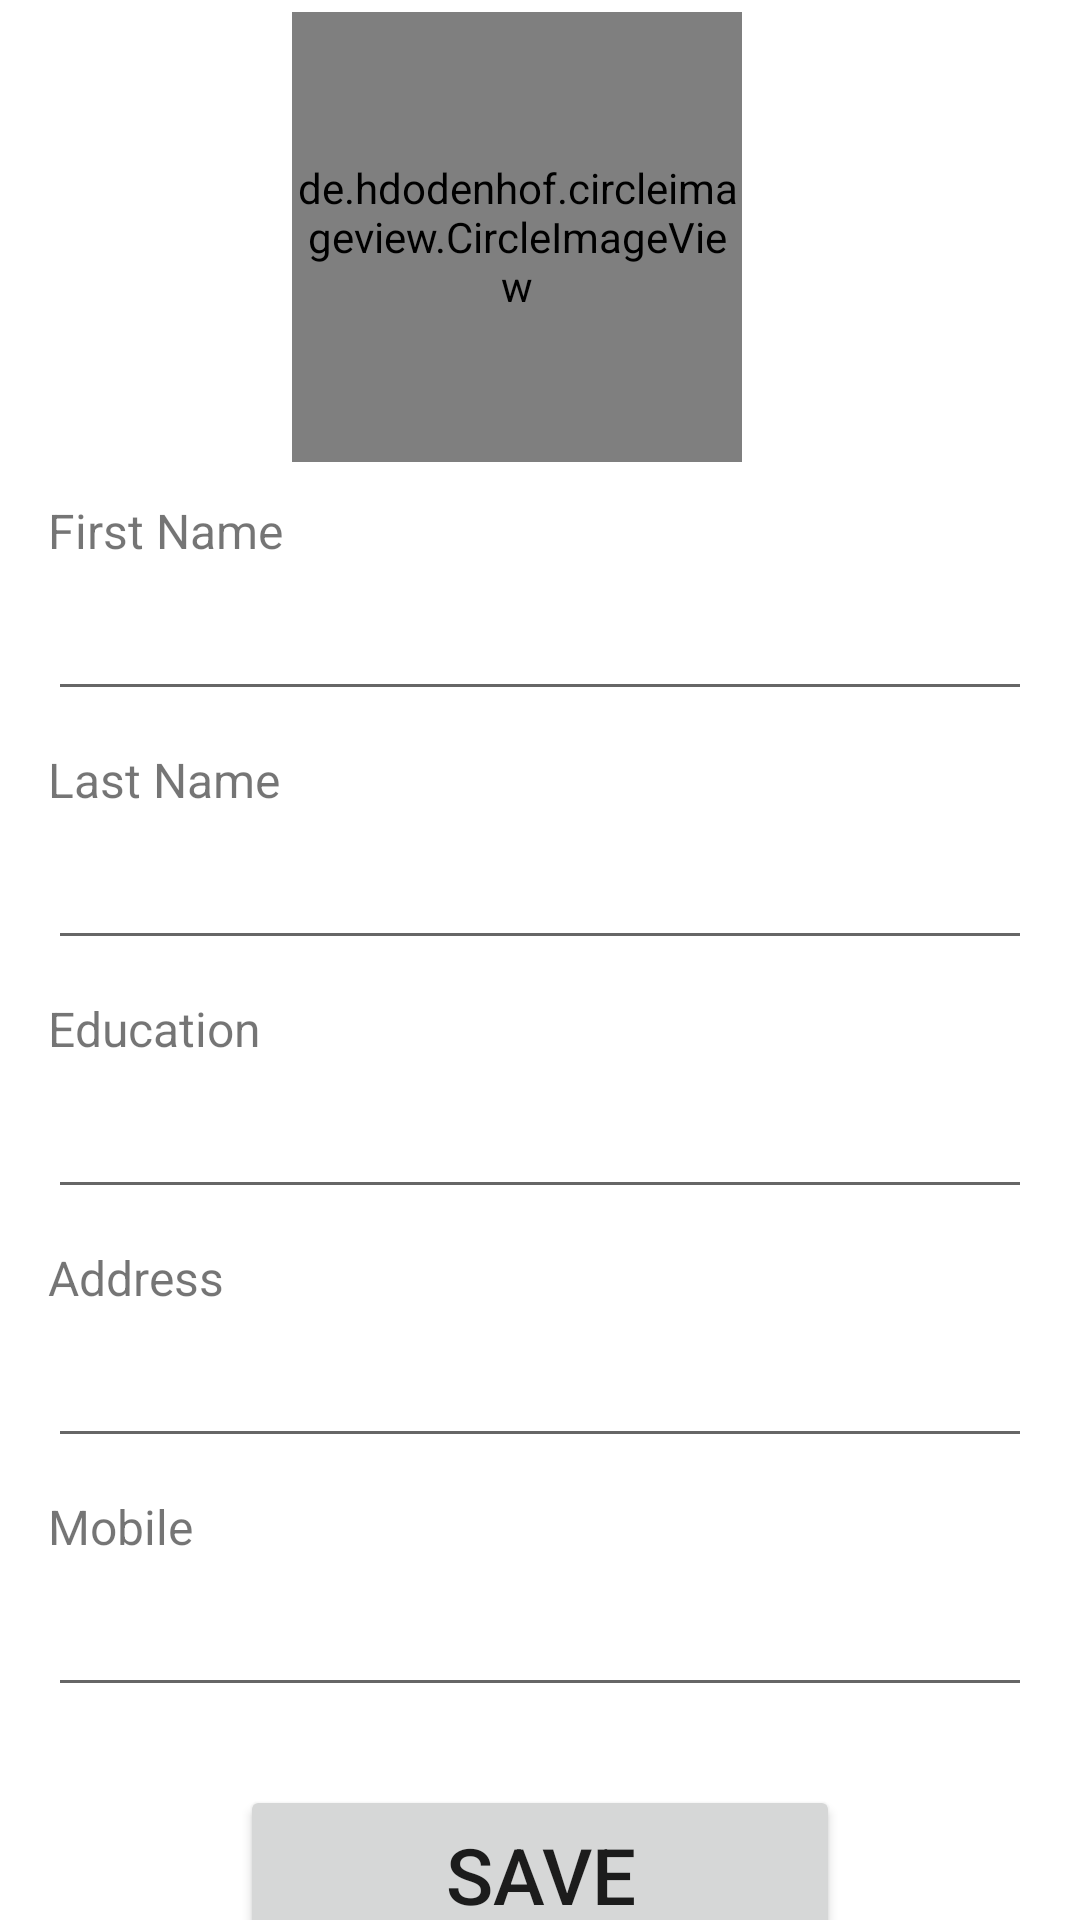

Produce the Android XML layout that renders to this screen, including the resource entries it uses.
<!-- AndroidManifest.xml: application theme Theme.Mercato -->
<!-- res/layout/activity_profile.xml -->
<?xml version="1.0" encoding="utf-8"?>
<androidx.constraintlayout.widget.ConstraintLayout xmlns:android="http://schemas.android.com/apk/res/android"
    xmlns:app="http://schemas.android.com/apk/res-auto"
    xmlns:tools="http://schemas.android.com/tools"
    android:layout_width="match_parent"
    android:layout_height="match_parent"
    tools:context=".MainActivity">


    <de.hdodenhof.circleimageview.CircleImageView
        android:id="@+id/profile_image"
        android:layout_width="150dp"
        android:layout_height="150dp"
        android:layout_marginTop="4dp"
        android:src="@drawable/opp"
        app:civ_border_color="#FF000000"
        app:layout_constraintEnd_toEndOf="parent"
        app:layout_constraintHorizontal_bias="0.463"
        app:layout_constraintStart_toStartOf="parent"
        app:layout_constraintTop_toTopOf="parent"
        tools:ignore="MissingClass" />

    <TextView
        android:id="@+id/tvFirstName"
        android:layout_width="wrap_content"
        android:layout_height="wrap_content"
        android:layout_marginStart="16dp"
        android:layout_marginTop="12dp"
        android:text="First Name"
        android:textSize="16dp"
        app:layout_constraintStart_toStartOf="parent"
        app:layout_constraintTop_toBottomOf="@+id/profile_image" />

    <EditText
        android:id="@+id/etFirstName"
        android:layout_width="match_parent"
        android:layout_height="wrap_content"
        android:layout_marginHorizontal="16dp"
        android:layout_marginTop="8dp"
        app:layout_constraintEnd_toEndOf="parent"
        app:layout_constraintHorizontal_bias="0.5"
        app:layout_constraintStart_toStartOf="parent"
        app:layout_constraintTop_toBottomOf="@+id/tvFirstName" />

    <TextView
        android:id="@+id/tvLastName"
        android:layout_width="wrap_content"
        android:layout_height="wrap_content"
        android:layout_marginStart="16dp"
        android:layout_marginTop="12dp"
        android:text="Last Name"
        android:textSize="16dp"
        app:layout_constraintStart_toStartOf="parent"
        app:layout_constraintTop_toBottomOf="@+id/etFirstName" />

    <EditText
        android:id="@+id/etLastName"
        android:layout_width="match_parent"
        android:layout_height="wrap_content"
        android:layout_marginHorizontal="16dp"
        android:layout_marginTop="8dp"
        app:layout_constraintEnd_toEndOf="parent"
        app:layout_constraintHorizontal_bias="0.5"
        app:layout_constraintStart_toStartOf="parent"
        app:layout_constraintTop_toBottomOf="@+id/tvLastName" />

    <TextView
        android:id="@+id/tvEdu"
        android:layout_width="wrap_content"
        android:layout_height="wrap_content"
        android:layout_marginStart="16dp"
        android:layout_marginTop="12dp"
        android:text="Education"
        android:textSize="16dp"
        app:layout_constraintStart_toStartOf="parent"
        app:layout_constraintTop_toBottomOf="@+id/etLastName" />

    <EditText
        android:id="@+id/etEdu"
        android:layout_width="match_parent"
        android:layout_height="wrap_content"
        android:layout_marginHorizontal="16dp"
        android:layout_marginTop="8dp"
        app:layout_constraintEnd_toEndOf="parent"
        app:layout_constraintHorizontal_bias="0.5"
        app:layout_constraintStart_toStartOf="parent"
        app:layout_constraintTop_toBottomOf="@+id/tvEdu" />

    <Button
        android:id="@+id/saveBtn"
        android:layout_width="match_parent"
        android:layout_height="60dp"
        android:layout_marginHorizontal="80dp"
        android:layout_marginTop="192dp"
        android:text="Save"
        android:textSize="26sp"
        app:layout_constraintBottom_toBottomOf="parent"
        app:layout_constraintEnd_toEndOf="parent"
        app:layout_constraintStart_toStartOf="parent"
        app:layout_constraintTop_toBottomOf="@+id/etEdu"
        app:layout_constraintVertical_bias="0.0" />

    <TextView
        android:id="@+id/tvAdrs"
        android:layout_width="wrap_content"
        android:layout_height="wrap_content"
        android:layout_marginStart="16dp"
        android:layout_marginTop="12dp"
        android:text="Address"
        android:textSize="16dp"
        app:layout_constraintStart_toStartOf="parent"
        app:layout_constraintTop_toBottomOf="@+id/etEdu" />

    <EditText
        android:id="@+id/etAdrs"
        android:layout_width="match_parent"
        android:layout_height="wrap_content"
        android:layout_marginHorizontal="16dp"
        android:layout_marginTop="8dp"
        app:layout_constraintEnd_toEndOf="parent"
        app:layout_constraintHorizontal_bias="0.5"
        app:layout_constraintStart_toStartOf="parent"
        app:layout_constraintTop_toBottomOf="@+id/tvAdrs" />

    <TextView
        android:id="@+id/tvMob"
        android:layout_width="wrap_content"
        android:layout_height="wrap_content"
        android:layout_marginStart="16dp"
        android:layout_marginTop="12dp"
        android:text="Mobile"
        android:textSize="16dp"
        app:layout_constraintStart_toStartOf="parent"
        app:layout_constraintTop_toBottomOf="@+id/etAdrs" />

    <EditText
        android:id="@+id/etMob"
        android:layout_width="match_parent"
        android:layout_height="wrap_content"
        android:layout_marginHorizontal="16dp"
        android:layout_marginTop="8dp"
        app:layout_constraintEnd_toEndOf="parent"
        app:layout_constraintHorizontal_bias="0.5"
        app:layout_constraintStart_toStartOf="parent"
        app:layout_constraintTop_toBottomOf="@+id/tvMob" />


</androidx.constraintlayout.widget.ConstraintLayout>
<!-- resources referenced by this layout -->
<resources>
  <style name="Theme.Mercato" parent="Theme.MaterialComponents.DayNight.DarkActionBar">
          
          <item name="colorPrimary">@color/purple_500</item>
          <item name="colorPrimaryVariant">@color/purple_700</item>
          <item name="colorOnPrimary">@color/white</item>
          
          <item name="colorSecondary">@color/teal_200</item>
          <item name="colorSecondaryVariant">@color/teal_700</item>
          <item name="colorOnSecondary">@color/black</item>
          
          <item name="android:statusBarColor" tools:targetApi="l">?attr/colorPrimaryVariant</item>
          
      </style>
  <color name="purple_500">#FF6200EE</color>
  <color name="purple_700">#FF3700B3</color>
  <color name="white">#FFFFFFFF</color>
  <color name="teal_200">#FF03DAC5</color>
  <color name="teal_700">#FF018786</color>
  <color name="black">#FF000000</color>
</resources>
